Run: headless pygame with SDL's dummy video driver; simulated clock (each Clock.tick advances the game by its frame time, no real sleeping); random seed 0; keys injected as events and as key.get_pressed() state; no mouse input.
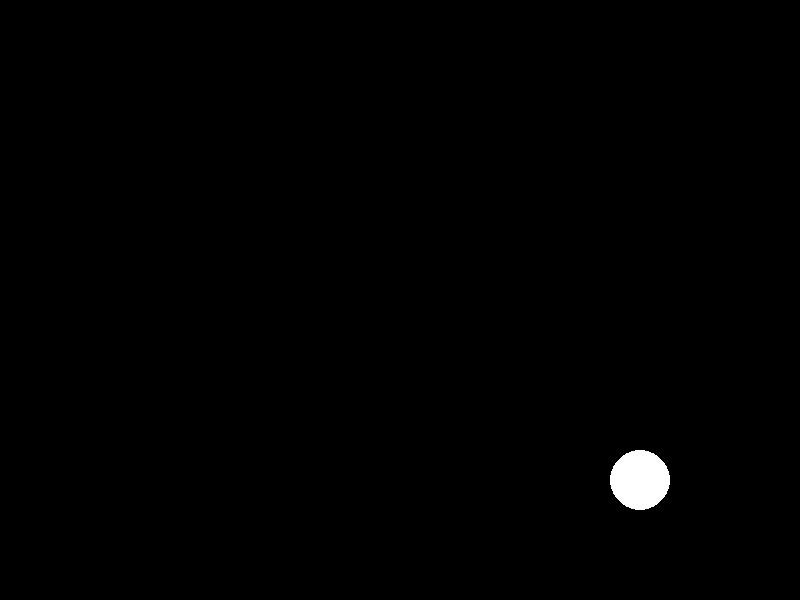
Frame 1 of 4 · flips 1–60 · no input
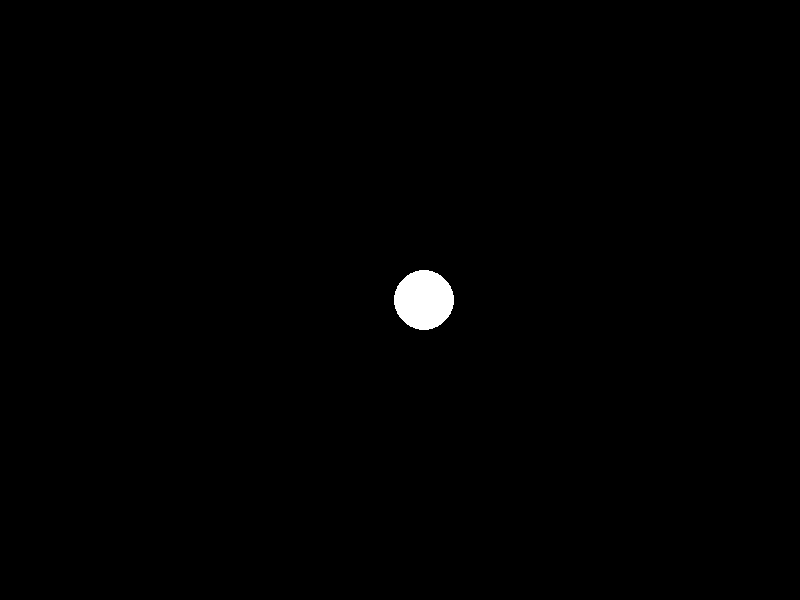
Frame 2 of 4 · flips 61–180 · tapped SPACE, RETURN · held RIGHT (→), D
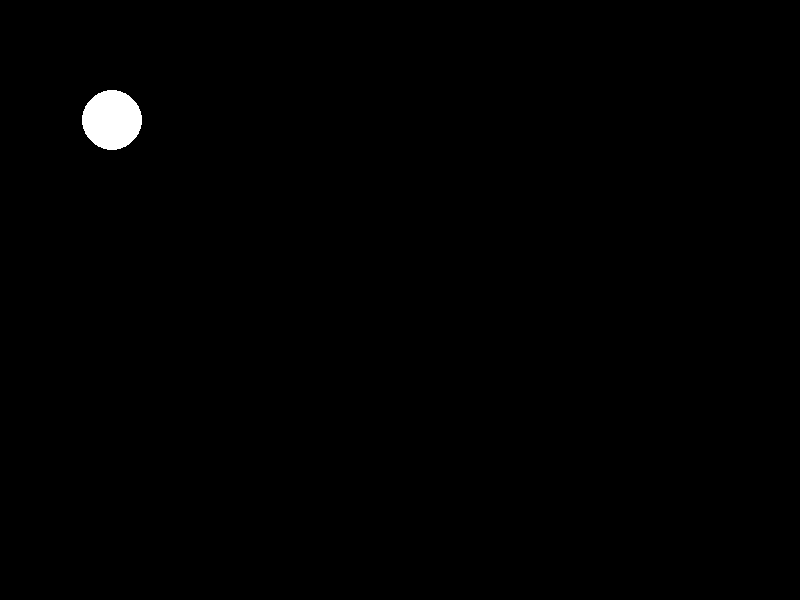
Frame 3 of 4 · flips 181–300 · held DOWN (↓), S
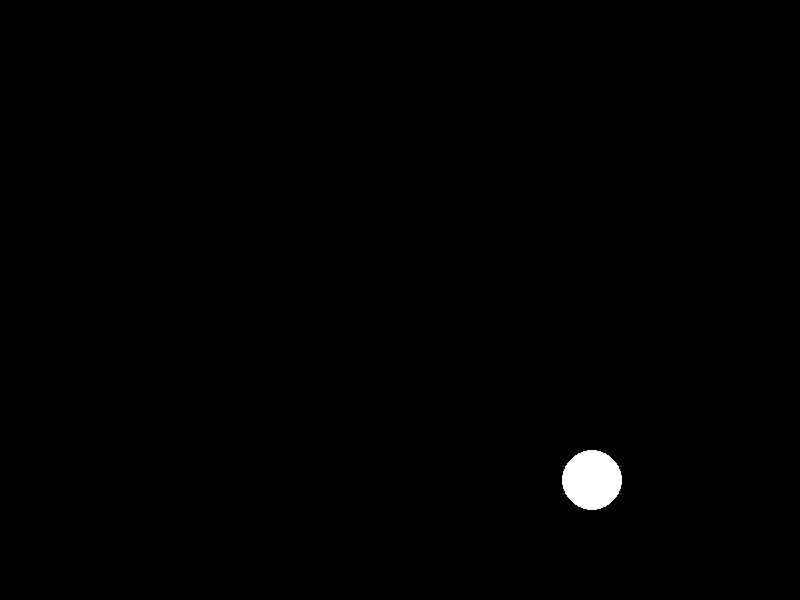
Frame 4 of 4 · flips 301–420 · held LEFT (←), A, UP (↑), W

The pygame program that drew these frames:

import pygame
import sys

# Initialize pygame
pygame.init()

# Constants
WIDTH, HEIGHT = 800, 600
FPS = 60
WHITE = (255, 255, 255)
BLACK = (0, 0, 0)

# Create the display
screen = pygame.display.set_mode((WIDTH, HEIGHT))
pygame.display.set_caption("Pygame Ball Collision")
clock = pygame.time.Clock()

# Global variables for ball properties
ball_radius = 30
ball_x = WIDTH // 2
ball_y = HEIGHT // 2
ball_speed_x = 4
ball_speed_y = 3

def detect_collision():
    global ball_x, ball_y, ball_speed_x, ball_speed_y

    # Vertical collision detection
    if ball_y + ball_radius >= HEIGHT or ball_y - ball_radius <= 0:
        ball_speed_y *= -1

    # Horizontal collision detection
    if ball_x + ball_radius >= WIDTH or ball_x - ball_radius <= 0:
        ball_speed_x *= -1

def draw_ball():
    pygame.draw.circle(screen, WHITE, (int(ball_x), int(ball_y)), ball_radius)

def main():
    global ball_x, ball_y, ball_speed_x, ball_speed_y

    running = True
    while running:
        for event in pygame.event.get():
            if event.type == pygame.QUIT:
                running = False

        # Update ball position
        ball_x += ball_speed_x
        ball_y += ball_speed_y

        # Check collisions
        detect_collision()

        # Clear screen
        screen.fill(BLACK)

        # Draw ball
        draw_ball()

        # Update display
        pygame.display.flip()
        clock.tick(FPS)

    pygame.quit()
    sys.exit()

if __name__ == "__main__":
    main()
